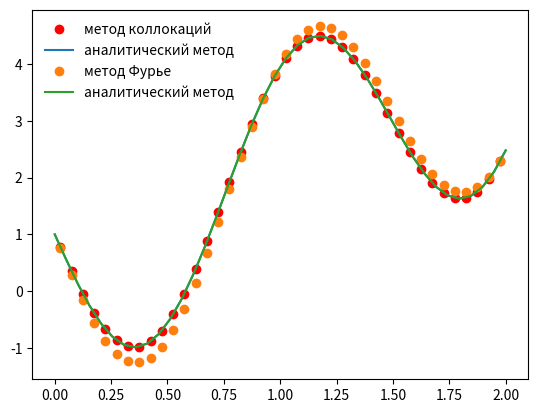

Write Python code to recreate this figure.
import numpy as np
from math import sqrt
import matplotlib.pyplot as plt

np.set_printoptions(suppress=True) 
np.set_printoptions(threshold=np.inf) 
np.set_printoptions(precision=4)

N = 3
n = 63
# равномерная сетка А и центрально равномерная сетка B
A = np.linspace(0, 2, 41)
B = (A[1:] + A[:-1]) / 2

print("A:", A)
print("B:", B)
K = np.matrix([[0.0] * 40] * 40)
# Аналитические выражения компонент матрицы через узлы коллокаций и шаг сетки в общем случае:
for i in range(40):
    for j in range(40):
        if i < j:
            K[i, j] = B[i] * (2 * A[j + 1] - ((A[j + 1]) ** 2) / 2 - 2 * A[j] + ((A[j]) ** 2) / 2)
        if i == j:
            K[i, j] = (2 - B[i]) * (B[i] ** 2 - A[i] ** 2) / 2 + B[i] * (2 * A[j + 1] - ((A[j + 1]) ** 2) / 2 - 2 * B[j] + ((B[j]) ** 2) / 2)
        if i > j:
            K[i, j] = (2 - B[i]) * (A[j + 1] ** 2 - A[j] ** 2) / 2
np.set_printoptions(suppress=True, threshold=5)
print("K:\n", K)

print('-----------------------------------------------------------------------------------')
lambd = (-1)**N * (N + 1) / (N * (67 - n))
F = np.eye(40)
F -= lambd * K
print("F:\n", F)
print('-----------------------------------------------------------------------------------')

def f(x):
    return (-1)**N * (N + 4) / N * np.sin((N + 1) / N * np.pi * x) + (N + 4) / (N + 1) * x + 64 - n

y = (-1)**N * (N + 4) / N * np.sin((N + 1) / N * np.pi * B) + (N + 4) / (N + 1) * B + 64 - n
print("y:\n")
for el in y:
    print(round(el, 4))
print('-----------------------------------------------------------------------------------')

print("x:\n")
x = np.linalg.inv(F) @ y
for el in x:
    print(round(el, 4))
print('-----------------------------------------------------------------------------------')


# аналитическое решение
r = sqrt(2 / 3)
def f_analytical(x):
    return 0.8592 * np.e**(r * x) + 0.1408 * np.e**(-r * x) - 2.248 * np.sin(4*np.pi/3 * x)

anal = np.linspace(0, 2, 40)
plt.plot(B, x, 'ro', label='метод коллокаций')
plt.plot(anal, f_analytical(anal), label='аналитический метод')
plt.legend(frameon=False)
plt.show()

print("Absolute error: ", max(x - f_analytical(B)))

#приближённое решение уравнения, имеющее вид частичной суммы ряда Фурье
def furie(x):
    return (-1)**N * (N + 4) / N * np.sin((N + 1) / N * np.pi * x) + (N + 4) / (N + 1) * x + 64 - n\
            +lambd*(2.36875 * np.sin(np.pi/2 * x) + 0.368456 * np.sin(np.pi * x) + 0.076598 * np.sin(3*np.pi/2 * x))



# Построение графика для сравнения
anal = np.linspace(0, 2, 40)
plt.plot(B, furie(B), 'o', label='метод Фурье')
plt.plot(anal, f_analytical(anal), label='аналитический метод')
plt.legend(frameon=False)
plt.show()

print("Absolute error: ", max(furie(B) - f_analytical(B)))
print("f(x):\n", furie(B))